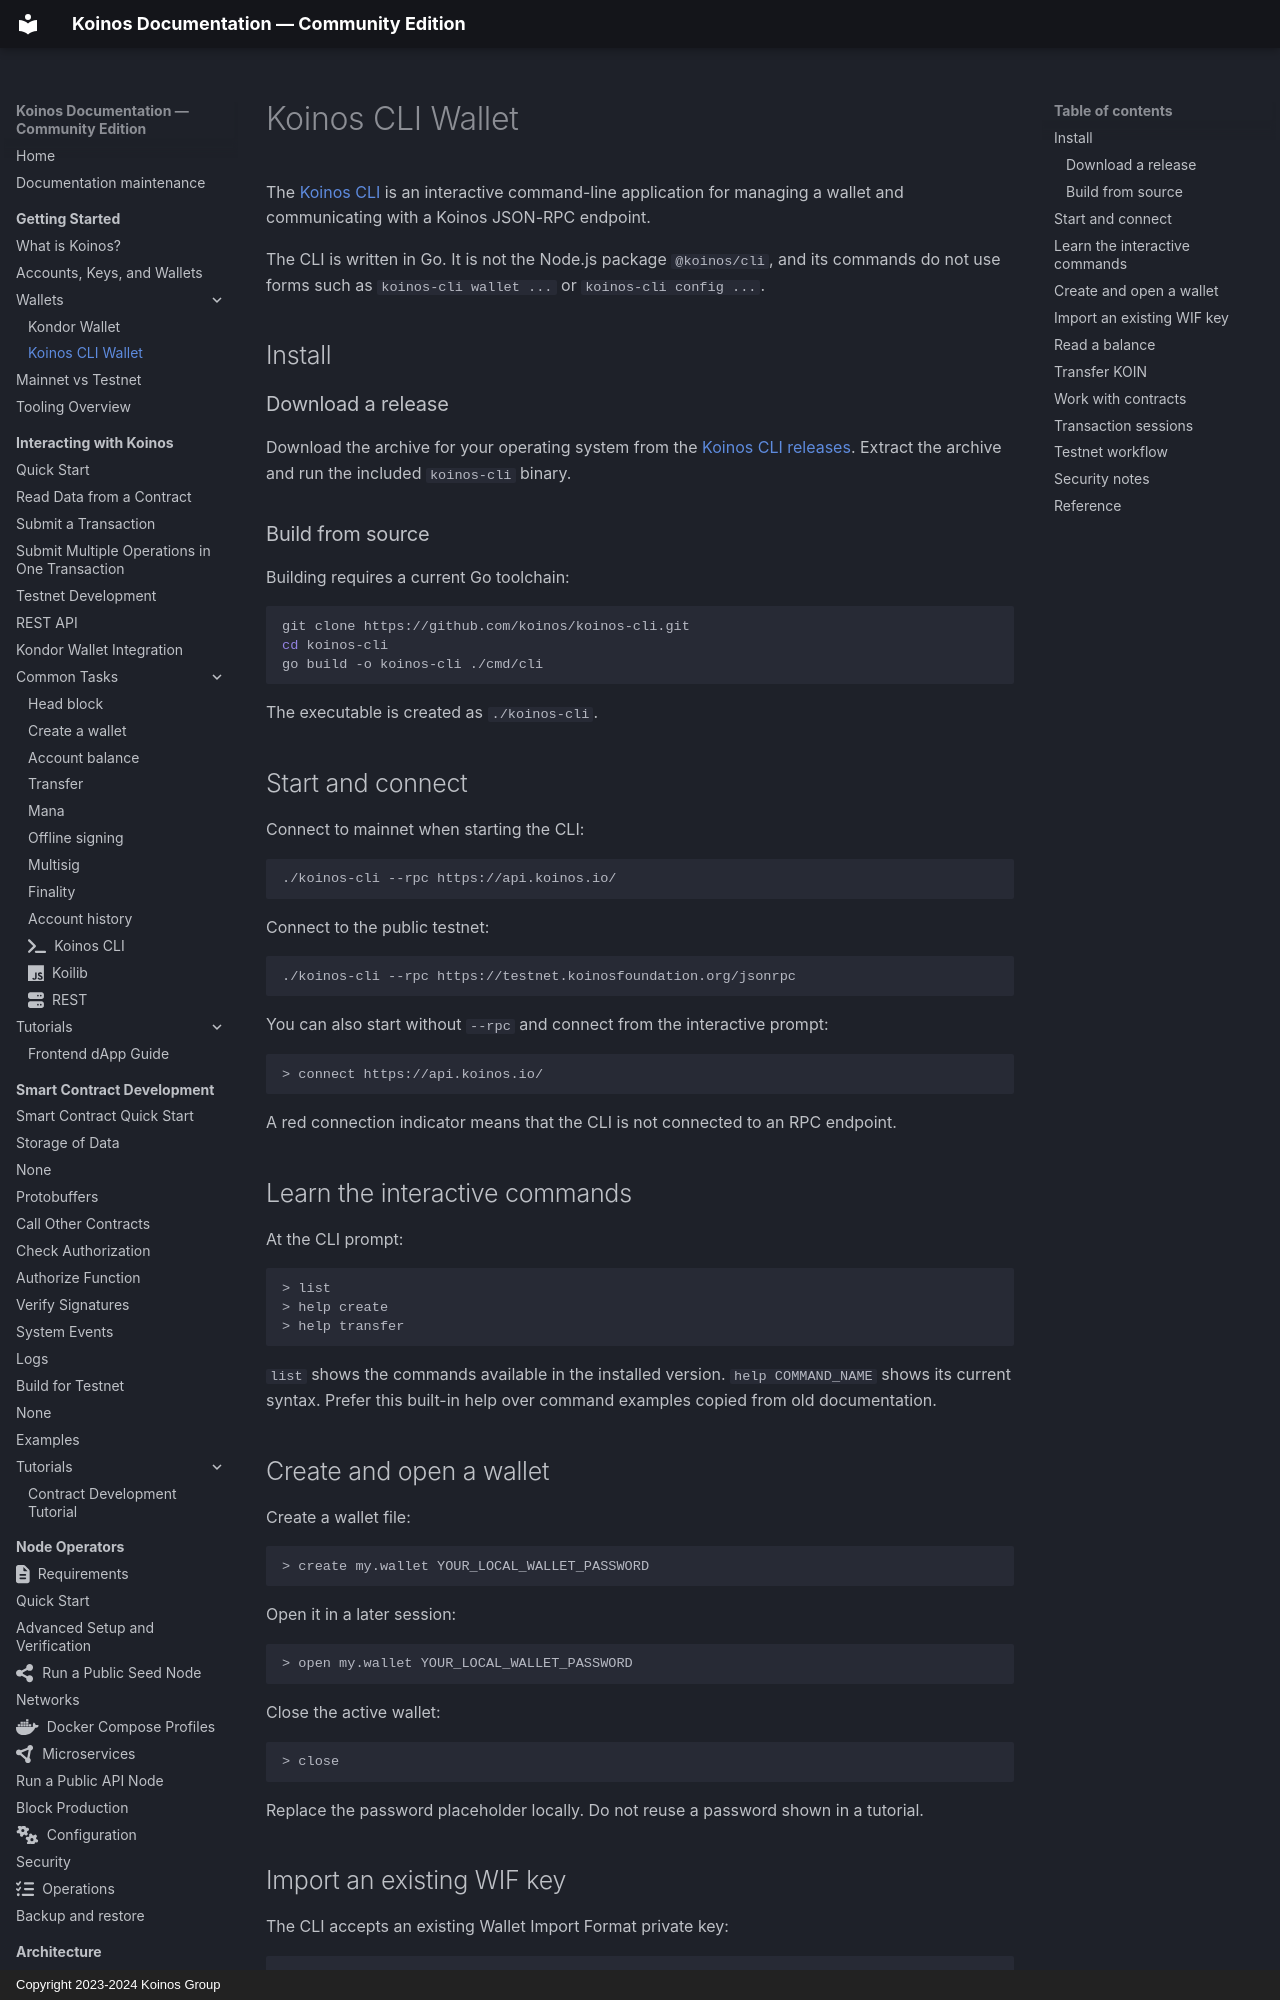

repository: pgarciagon/koinos-docs · page: getting-started/cli-wallet/index.html · generator: mkdocs · copyright: Copyright 2023-2024 Koinos Group

# Koinos CLI Wallet

The [Koinos CLI](https://github.com/koinos/koinos-cli) is an interactive
command-line application for managing a wallet and communicating with a Koinos
JSON-RPC endpoint.

The CLI is written in Go. It is not the Node.js package `@koinos/cli`, and its
commands do not use forms such as `koinos-cli wallet ...` or
`koinos-cli config ...`.

## Install

### Download a release

Download the archive for your operating system from the
[Koinos CLI releases](https://github.com/koinos/koinos-cli/releases). Extract
the archive and run the included `koinos-cli` binary.

### Build from source

Building requires a current Go toolchain:

```bash
git clone https://github.com/koinos/koinos-cli.git
cd koinos-cli
go build -o koinos-cli ./cmd/cli
```

The executable is created as `./koinos-cli`.

## Start and connect

Connect to mainnet when starting the CLI:

```bash
./koinos-cli --rpc https://api.koinos.io/
```

Connect to the public testnet:

```bash
./koinos-cli --rpc https://testnet.koinosfoundation.org/jsonrpc
```

You can also start without `--rpc` and connect from the interactive prompt:

```text
> connect https://api.koinos.io/
```

A red connection indicator means that the CLI is not connected to an RPC
endpoint.

## Learn the interactive commands

At the CLI prompt:

```text
> list
> help create
> help transfer
```

`list` shows the commands available in the installed version.
`help COMMAND_NAME` shows its current syntax. Prefer this built-in help over
command examples copied from old documentation.

## Create and open a wallet

Create a wallet file:

```text
> create my.wallet YOUR_LOCAL_WALLET_PASSWORD
```

Open it in a later session:

```text
> open my.wallet YOUR_LOCAL_WALLET_PASSWORD
```

Close the active wallet:

```text
> close
```

Replace the password placeholder locally. Do not reuse a password shown in a
tutorial.
